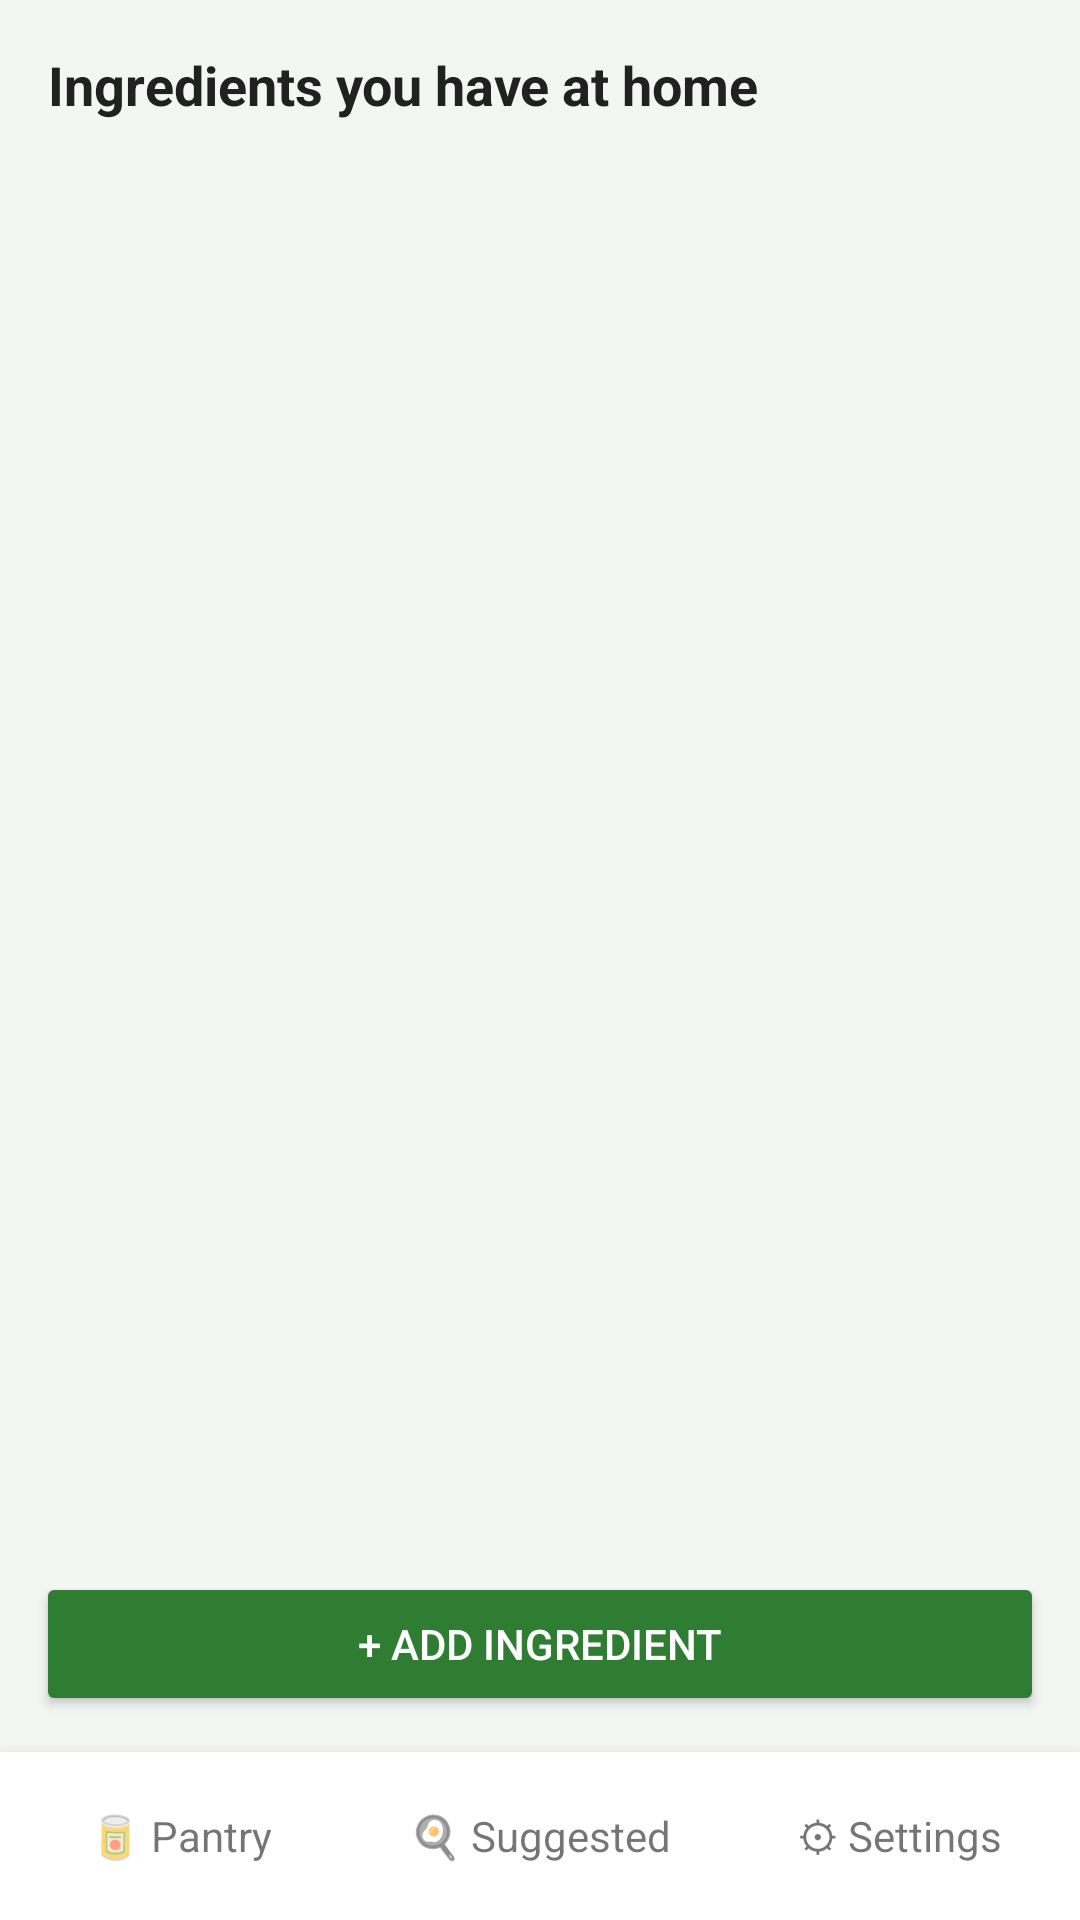

Layout XML and referenced resources for this Android screen:
<!-- AndroidManifest.xml: application theme Theme.SmartPantryManager -->
<!-- res/layout/activity_main.xml -->
<?xml version="1.0" encoding="utf-8"?>
<LinearLayout xmlns:android="http://schemas.android.com/apk/res/android"
    android:layout_width="match_parent"
    android:layout_height="match_parent"
    android:background="@color/bg"
    android:orientation="vertical">

    <TextView
        android:id="@+id/tvHeader"
        android:layout_width="match_parent"
        android:layout_height="wrap_content"
        android:padding="16dp"
        android:text="Ingredients you have at home"
        android:textColor="@color/text_primary"
        android:textSize="18sp"
        android:textStyle="bold" />

    <FrameLayout
        android:layout_width="match_parent"
        android:layout_height="0dp"
        android:layout_weight="1">

        <androidx.recyclerview.widget.RecyclerView
            android:id="@+id/rvPantry"
            android:layout_width="match_parent"
            android:layout_height="match_parent"
            android:clipToPadding="false"
            android:paddingLeft="10dp"
            android:paddingRight="10dp" />

        <TextView
            android:id="@+id/tvEmpty"
            android:layout_width="match_parent"
            android:layout_height="wrap_content"
            android:layout_gravity="center"
            android:gravity="center"
            android:padding="32dp"
            android:text="Your pantry is empty.\nTap “Add Ingredient” to get started."
            android:textColor="@color/text_secondary"
            android:textSize="16sp"
            android:visibility="gone" />
    </FrameLayout>

    <Button
        android:id="@+id/btnAddIngredient"
        android:layout_width="match_parent"
        android:layout_height="wrap_content"
        android:layout_margin="12dp"
        android:text="+ Add Ingredient"
        android:textColor="@color/white" />

    <include layout="@layout/layout_bottom_nav" />
</LinearLayout>
<!-- res/layout/layout_bottom_nav.xml (included above) -->
<?xml version="1.0" encoding="utf-8"?>
<LinearLayout xmlns:android="http://schemas.android.com/apk/res/android"
    android:id="@+id/bottomNav"
    android:layout_width="match_parent"
    android:layout_height="56dp"
    android:background="@color/white"
    android:elevation="8dp"
    android:orientation="horizontal">

    <TextView
        android:id="@+id/navPantry"
        android:layout_width="0dp"
        android:layout_height="match_parent"
        android:layout_weight="1"
        android:background="?attr/selectableItemBackground"
        android:clickable="true"
        android:focusable="true"
        android:gravity="center"
        android:text="🥫 Pantry"
        android:textSize="14sp" />

    <TextView
        android:id="@+id/navSuggested"
        android:layout_width="0dp"
        android:layout_height="match_parent"
        android:layout_weight="1"
        android:background="?attr/selectableItemBackground"
        android:clickable="true"
        android:focusable="true"
        android:gravity="center"
        android:text="🍳 Suggested"
        android:textSize="14sp" />

    <TextView
        android:id="@+id/navSettings"
        android:layout_width="0dp"
        android:layout_height="match_parent"
        android:layout_weight="1"
        android:background="?attr/selectableItemBackground"
        android:clickable="true"
        android:focusable="true"
        android:gravity="center"
        android:text="⚙ Settings"
        android:textSize="14sp" />
</LinearLayout>
<!-- resources referenced by this layout -->
<resources>
  <color name="bg">#F4F6F4</color>
  <color name="text_primary">#212121</color>
  <color name="text_secondary">#757575</color>
  <color name="white">#FFFFFF</color>
  <style name="Theme.SmartPantryManager" parent="Theme.AppCompat.Light.DarkActionBar">
          <item name="colorPrimary">@color/green_primary</item>
          <item name="colorPrimaryDark">@color/green_dark</item>
          <item name="colorAccent">@color/orange_accent</item>
          <item name="colorButtonNormal">@color/green_primary</item>
      </style>
  <color name="green_primary">#2E7D32</color>
  <color name="green_dark">#1B5E20</color>
  <color name="orange_accent">#F57C00</color>
</resources>
